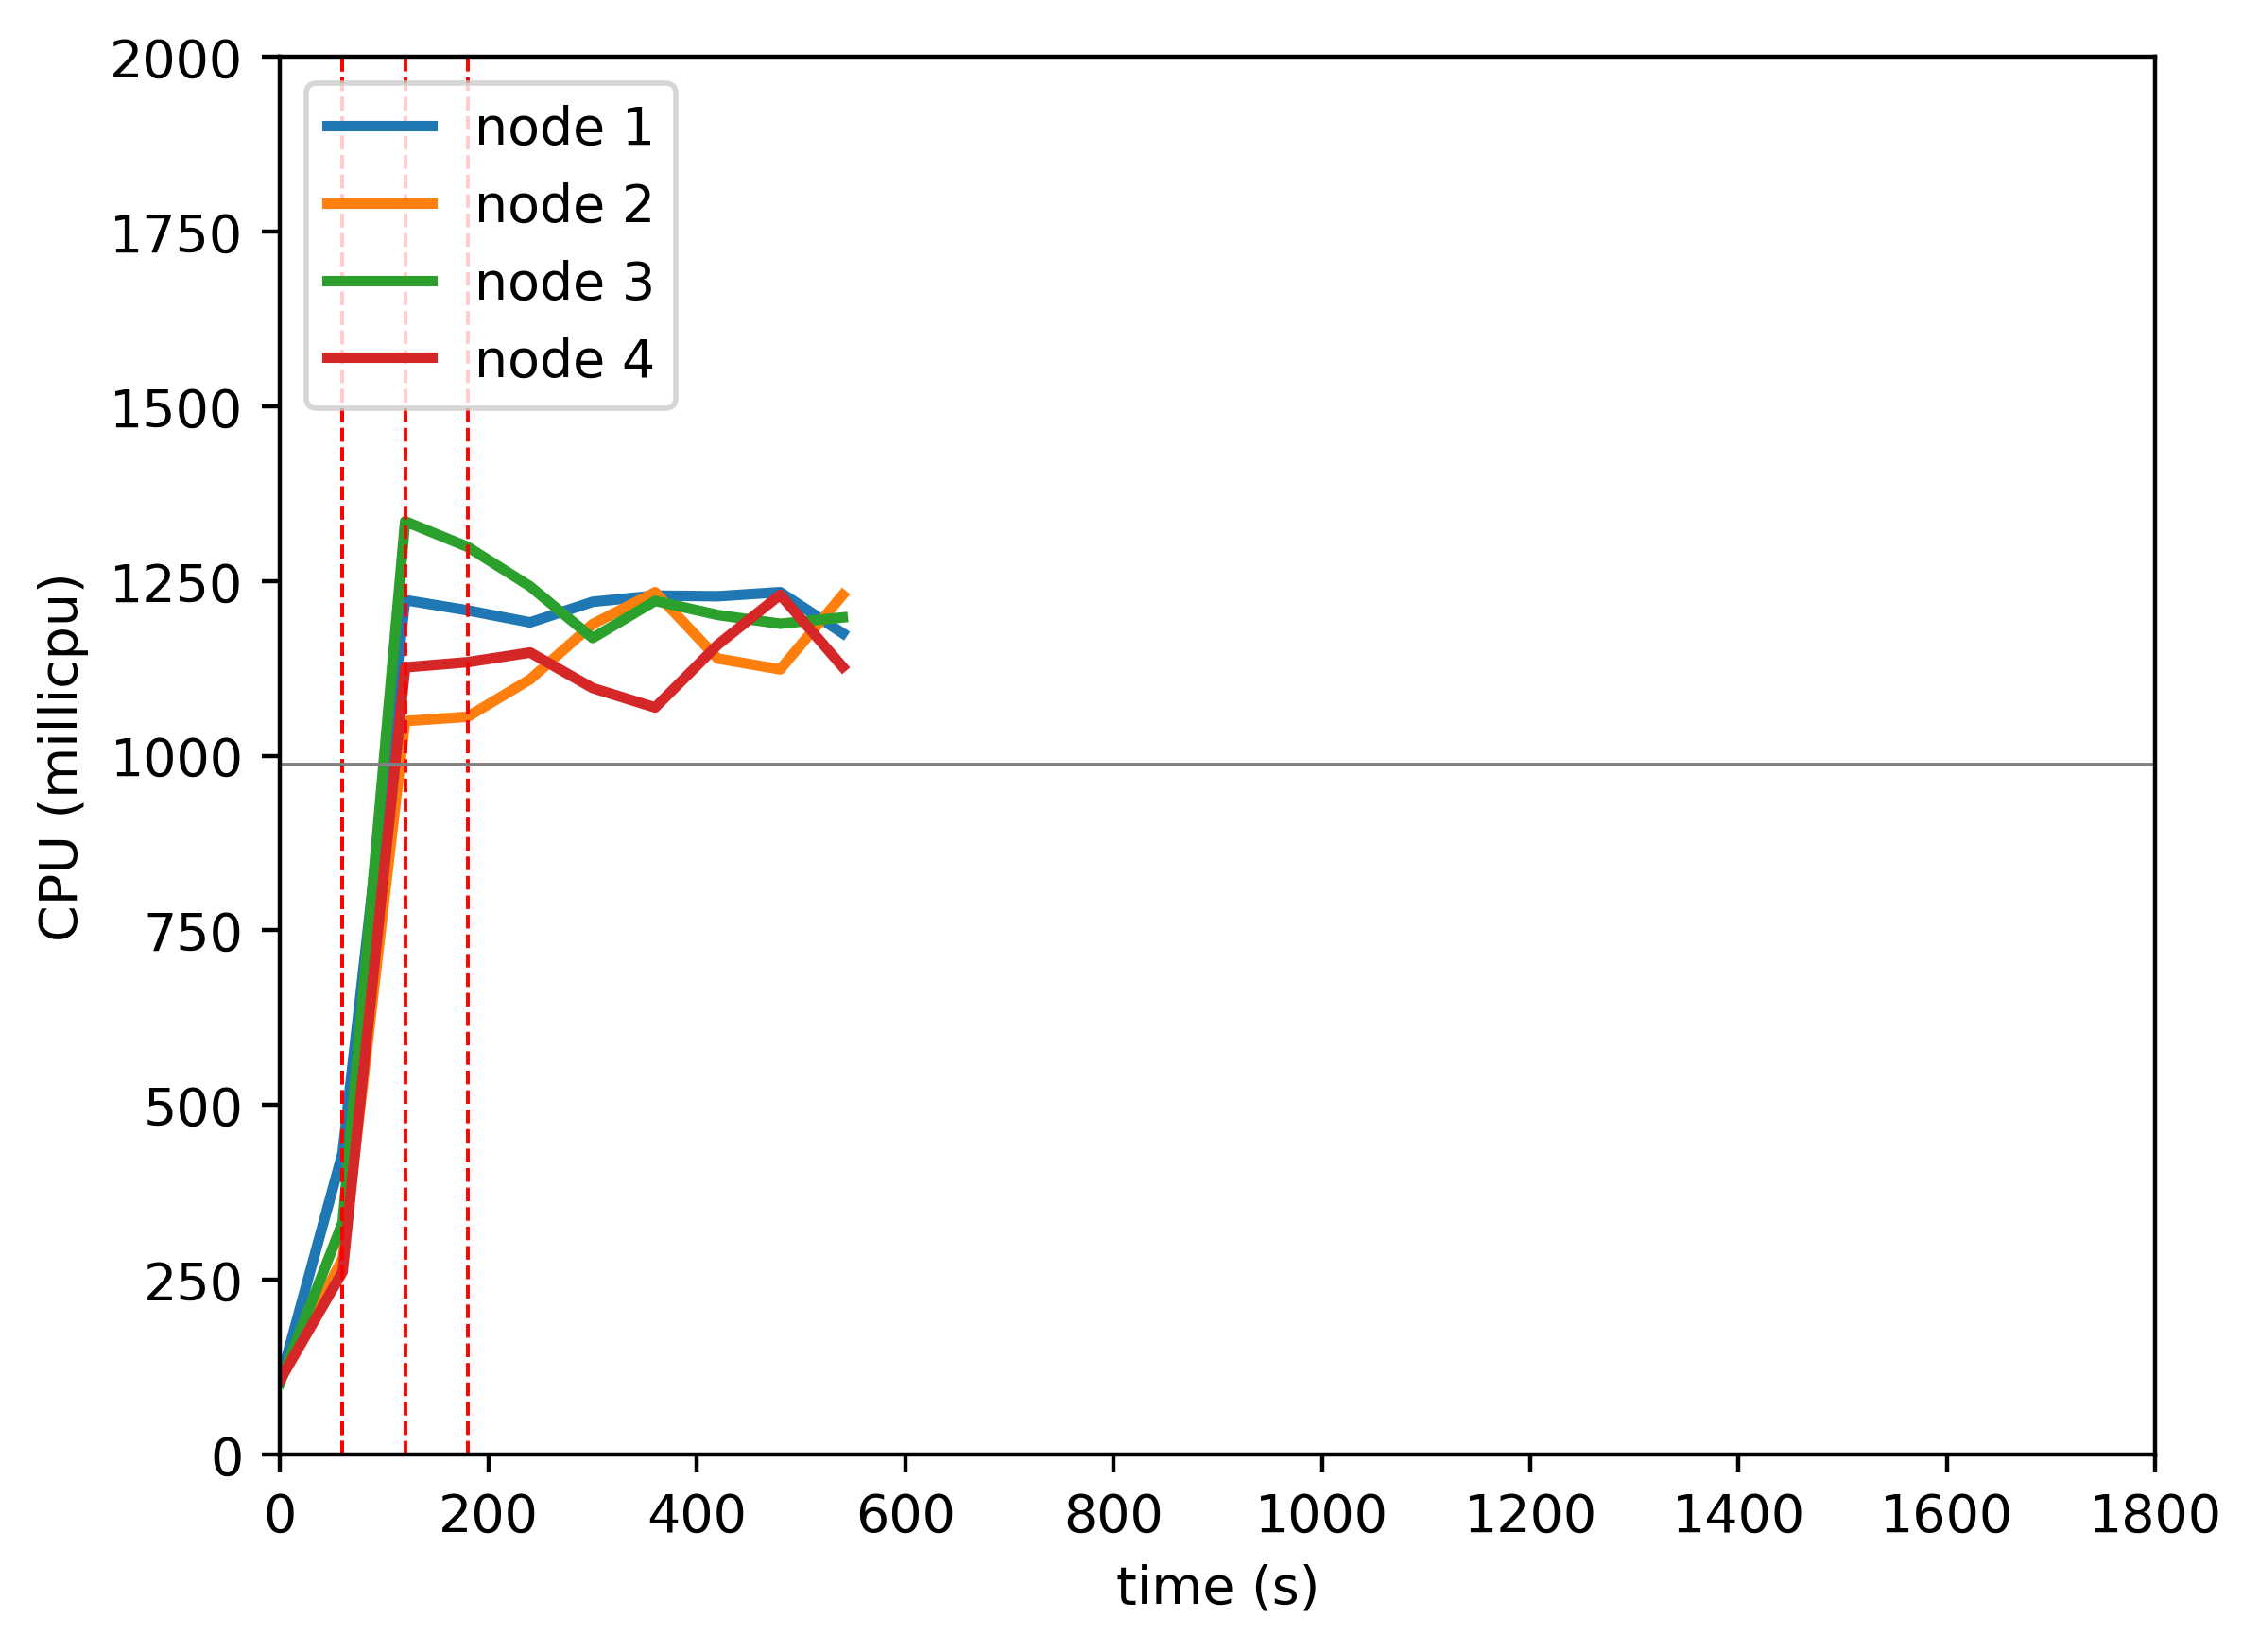

Data behind this chart, as committed beside it:
timestamp, ppgcc-m02_pod_amount, ppgcc-m02_memory, ppgcc-m02_cpu, ppgcc-m03_pod_amount, ppgcc-m03_memory, ppgcc-m03_cpu, ppgcc-m04_pod_amount, ppgcc-m04_memory, ppgcc-m04_cpu, ppgcc-m05_pod_amount, ppgcc-m05_memory, ppgcc-m05_cpu
0, 5, 1013608, 104906768, 5, 1021540, 107997601, 5, 1022056, 102772540, 5, 1018532, 106469542
60, 5, 1054660, 431901315, 5, 1052824, 280223590, 5, 1069312, 331986371, 5, 1051928, 261437777
120, 3, 1029052, 1222927523, 6, 1072756, 1049726147, 5, 1066936, 1335609779, 6, 1065260, 1126566891
180, 3, 1029580, 1208142193, 7, 1086748, 1055864008, 4, 1054000, 1299008895, 6, 1071332, 1133997882
240, 3, 1028920, 1190862021, 8, 1101664, 1109418166, 3, 1037500, 1242424714, 6, 1070672, 1147806047
300, 3, 1030240, 1220359085, 8, 1105096, 1188493976, 3, 1031032, 1168489967, 6, 1072124, 1096933244
360, 3, 1027996, 1229299235, 8, 1104964, 1234128742, 3, 1033012, 1221712666, 6, 1069748, 1069116423
420, 3, 1028656, 1228363593, 8, 1105360, 1139226449, 3, 1036180, 1201612454, 6, 1070408, 1158819288
480, 3, 1029844, 1234231210, 8, 1104832, 1123659239, 3, 1032484, 1188974817, 6, 1072916, 1230497492
540, 3, 1028260, 1175416270, 8, 1110640, 1230183204, 3, 1035520, 1198010614, 6, 1070804, 1127235737
600, 3, 1027732, 1170218608, 8, 1105096, 1221620138, 3, 1034332, 1183983983, 6, 1073576, 1170701510
